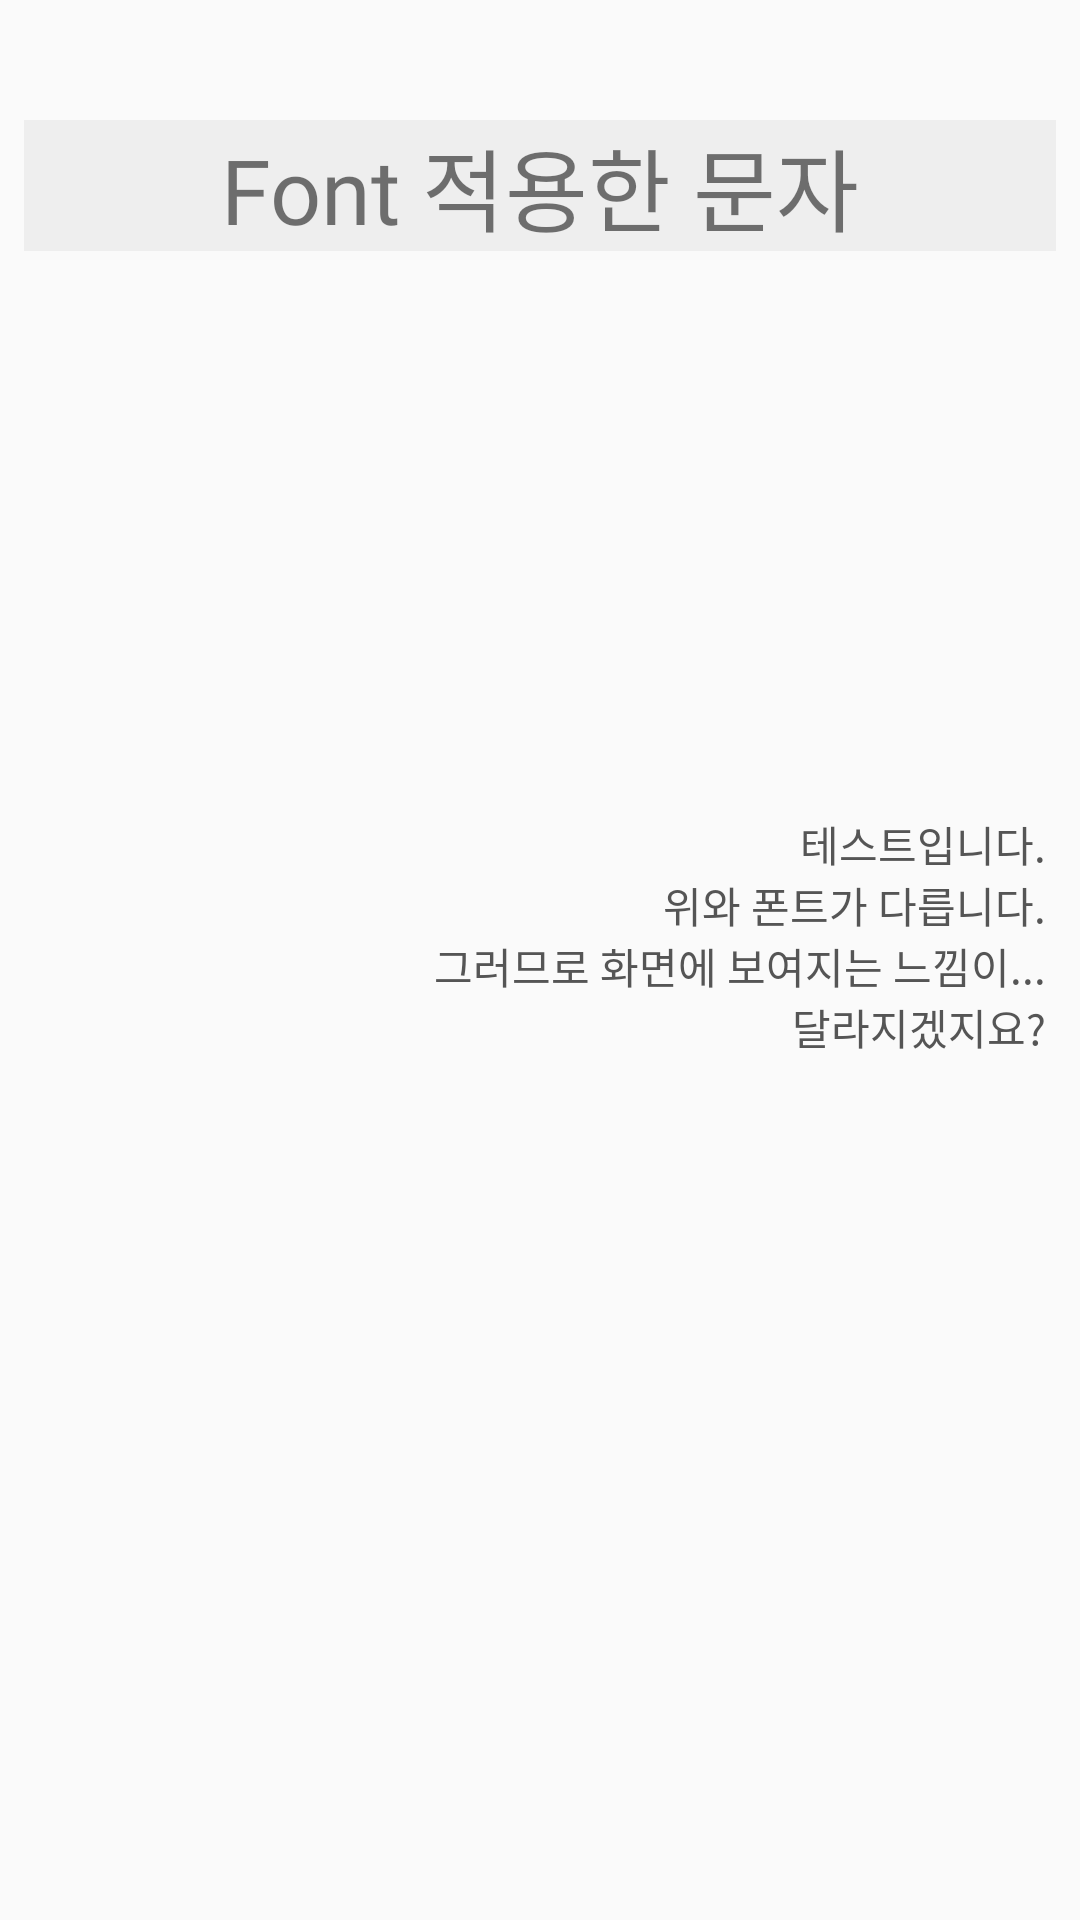

Android layout source for this screen:
<!-- AndroidManifest.xml: application theme AppTheme -->
<!-- res/layout/activity_design_7.xml -->
<?xml version="1.0" encoding="utf-8"?>
<android.support.constraint.ConstraintLayout xmlns:android="http://schemas.android.com/apk/res/android"
    xmlns:app="http://schemas.android.com/apk/res-auto"
    xmlns:tools="http://schemas.android.com/tools"
    android:layout_width="match_parent"
    android:layout_height="match_parent"
    tools:context="com.test.snake.androidkotlinexample.day6.Activity_design_7">


    <TextView
        android:layout_width="match_parent"
        android:layout_height="wrap_content"
        android:layout_marginBottom="8dp"
        android:layout_marginEnd="8dp"
        android:layout_marginStart="8dp"
        android:layout_marginTop="8dp"
        android:background="#EEEEEE"
        android:fontFamily="@font/d2coding"
        android:gravity="center"
        android:text="Font 적용한 문자"
        android:textSize="30sp"
        app:layout_constraintBottom_toBottomOf="parent"
        app:layout_constraintEnd_toEndOf="parent"
        app:layout_constraintStart_toStartOf="parent"
        app:layout_constraintTop_toTopOf="parent"
        app:layout_constraintVertical_bias="0.055" />

    <TextView
        android:gravity="right"
        android:layout_width="match_parent"
        android:layout_height="wrap_content"
        android:layout_marginBottom="8dp"
        android:layout_marginEnd="8dp"
        android:layout_marginStart="8dp"
        android:textColor="#555555"
        android:layout_marginTop="8dp"
        android:text="@string/font_example"
        app:layout_constraintBottom_toBottomOf="parent"
        app:layout_constraintEnd_toEndOf="parent"
        app:layout_constraintStart_toStartOf="parent"
        app:layout_constraintTop_toTopOf="parent" />
</android.support.constraint.ConstraintLayout>
<!-- resources referenced by this layout -->
<resources>
  <string name="font_example">
          "테스트입니다. \n"
          위와 폰트가 다릅니다. \n
          그러므로 화면에 보여지는 느낌이... \n
          달라지겠지요?  \n
  
      </string>
  <style name="AppTheme" parent="Theme.AppCompat.Light.DarkActionBar">
          
          <item name="colorPrimary">@color/colorPrimary</item>
          <item name="colorPrimaryDark">@color/colorPrimaryDark</item>
          <item name="colorAccent">@color/colorAccent</item>
      </style>
  <color name="colorPrimary">#3F51B5</color>
  <color name="colorPrimaryDark">#303F9F</color>
  <color name="colorAccent">#FF4081</color>
</resources>
